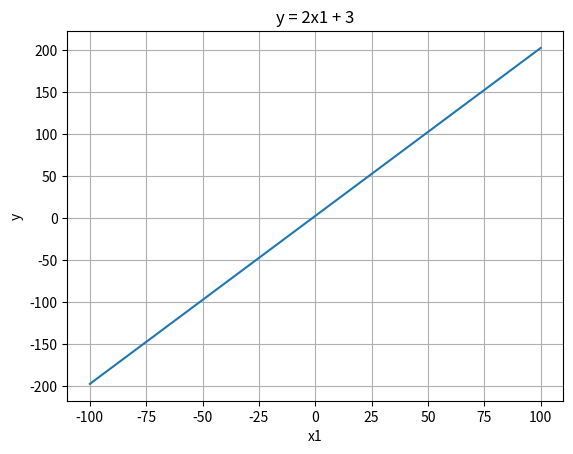

Here is the Python script that generated this plot:
#!/usr/bin/python

# Implement y = 2x1 + 3 and plot x1, y [start=-100, stop=100, num=100]

import numpy as np

import matplotlib.pyplot as plt
x1 = np.linspace(-100, 100, 100)
y = 2 * x1 + 3


plt.plot(x1, y)
plt.xlabel("x1")
plt.ylabel("y")
plt.title("y = 2x1 + 3")
plt.grid(True)
plt.show()



